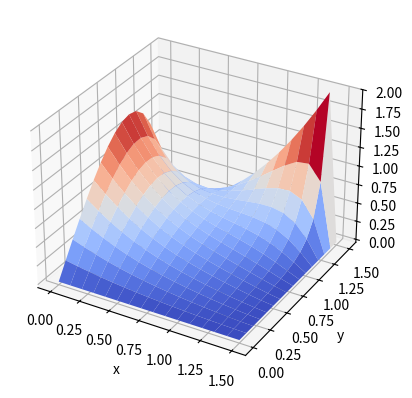

Here is the Python script that generated this plot:
# Lets solve this problem using Gauss Seidel w/o populating the matrix of coefficients
import numpy as np
import matplotlib.pyplot as plt
from matplotlib import cm
from mpl_toolkits import mplot3d
# Lets define both Nuemann and Dirichlet conditions
# Poisson : u(xx) + u(yy) = xy
h = 0.1 # Step size
x = np.arange(0,1.5+h,h) # Change x,y to fit the meshgrid of the required stencil
y = np.arange(0,1.5+h,h)
grid_points = np.zeros((len(y),len(x))) # Stencil of points
m,n = len(grid_points) - 1, len(grid_points[0]) - 1
# Dirichlet
for i in range(0,len(grid_points)):
    for j in range(0,len(grid_points[0])):
        grid_points[0][j] = 0
        grid_points[m][j] = x[j]**2
        grid_points[i][n] = 0
#print(grid_points)
# Lets assume that Nuemann conditions can only apply at a max of 2 surfaces(Grid faces)
# Neumann (lets apply this at the left surface):  (*you can apply Neumann at the right side as well with a little cahnges to the code)
# Lets define all points to be evaluated including Neumann boundary condition points
# Points to evaluate
eva = []
g = grid_points.copy()
for i in range(1,m):
    for j in range(0,n):
            eva.append((i,j))
            
#print(eva) # Print this to check the arrangement of index of values to be evaluated to make sure the guesses corresponds to this arrangement

N = len(eva)
u = np.zeros(N) # Initial guess of values
# lets update the meshgrid with the u guess values
list2 = list(zip(eva,u))
for i in range(0, len(list2)):
    s, t = list2[i][0]
    grid_points[s][t] = list2[i][1]
#print(grid_points)
G = grid_points.copy()

# Lets use this meshgrid to evaluate each point using gauss seidel
# GAUSS SEIDEL WITHOUT MATRIX POPULATION:
# Without error:  
'''for k in range(15): # Number of iterations
    for i in range(1,m):
        for j in range(0,n):
            if j == 0: # Nuemann boundary points
                G[i][j] = (2*G[i][j+1] + G[i-1][j] + G[i+1][j] - (h**2 * (x[j]*y[i]) - 6*h*y[i]))/4
            # Now for other points:
            else:
                G[i][j] = (G[i+1][j] + G[i-1][j] + G[i][j-1] + G[i][j+1] - h**2 * (x[j]*y[i]))/4

print(G)'''
# With error
err = 0.0001 # apparent error for gauss seidel (%)
u_prev = u.copy()
Exit = 0
itr = 0 # Number of iterations
while Exit != 1: # Iterate until error for each point has reached err tolerance specified
    Pass = 0
    u_new = []
    for i in range(1,m):
        for j in range(0,n):
            if j == 0: # Nuemann boundary points
                G[i][j] = (2*G[i][j+1] + G[i-1][j] + G[i+1][j] - (h**2 * (x[j]*y[i]) - 6*h*y[i]))/4
                u_new.append(G[i][j])
            # Now for other points:
            else:
                G[i][j] = (G[i+1][j] + G[i-1][j] + G[i][j-1] + G[i][j+1] - h**2 * (x[j]*y[i]))/4
                u_new.append(G[i][j])

    for i in range(0,len(u_new)):
        if ((u_new[i] - u_prev[i])/(u_new[i]))*100 < err:
            Pass += 1
    u_prev = u_new.copy()
    if Pass == len(u_new):
        Exit = 1
    else:
        Exit = 0
    itr += 1

print(G)

# Lets surface plot this shit :)

X, Y = np.meshgrid(x,y)

fig = plt.figure()
ax = plt.axes(projection = '3d')
ax.plot_surface(X, Y, G, rstride=1, cstride=1, cmap=cm.coolwarm, edgecolor = 'none')
ax.set_xlabel('x')
ax.set_ylabel('y')
ax.set_zlabel('f')
#ax.view_init(30,35) # Change the view direction

# Notes:
# The boundary conditions can be changed around to fit anything, this is a somewhat general code
# for example, you can tweak around with the Dirichlet conditions by changing some lines of code 
# or even simply changing the values
# The Nuemann boundary condition here is only applied to 1 surface as this is mostly the case
# in heat transfer problems, this can also be tweaked and changed.